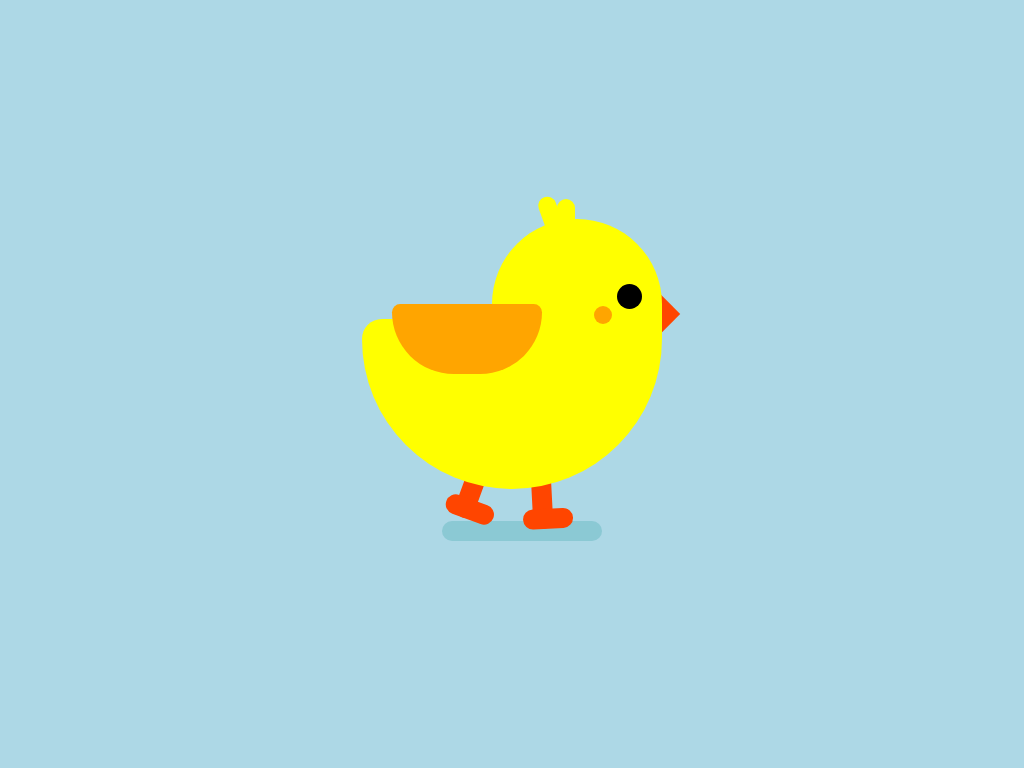

Write a web page that renders exactly this picture using CSS.

<!DOCTYPE html>
<html lang="en">

<head>
    <meta charset="UTF-8">
    <meta http-equiv="X-UA-Compatible" content="IE=edge">
    <meta name="viewport" content="width=device-width, initial-scale=1.0">
    <title>Chicken</title>
    <style>
        * {
            margin: 0;
            padding: 0;
            box-sizing: border-box;
        }

        body {
            background: lightblue;          
        }

        .container {
            position: absolute; 
            top: 50%;
            left: 50%;
            transform: translate(-50%, -50%);
            display: flex;
            flex-direction: column;
            align-items: flex-end;           
            width: 300px;
            height: 330px;
            z-index: -2;
        }

        .head {
            background: yellow;
            position: relative;
            width: 170px;
            height: 100px;
            border-radius: 90px 90px 0 0;
        }

        .pity {
            background: yellow;
            position: absolute;
            width: 18px;
            height: 40px;
            border-radius: 30px;
        }

        .pity:nth-child(1) {
            left: 50px;
            top: -23px;
            transform: rotate(-20deg);
        }

        .pity:nth-child(2) {
            left: 65px;
            top: -20px;
        }

        .eye {
            background: #000;
            border-radius: 50%;
            position: absolute;
            right: 20px;
            bottom: 10px;
            width: 25px;
            height: 25px;
        }

        .blush {
            background: orange;
            border-radius: 50%;
            position: absolute;
            right: 50px;
            bottom: -5px;
            width: 18px;
            height: 18px;
            z-index: 1;
        }

        .beak {
            background: orangered;
            position: absolute;
            transform: rotate(45deg);
            right: -12px;
            bottom: -10px;
            width: 30px;
            height: 30px;
            z-index: -1;
        }

        .body {
            background: yellow;
            position: relative;
            width: 300px;
            height: 170px;
            border-radius: 20px 0 150px 150px;
        }

        .wing {
            background: orange;
            position: absolute;
            top: -15px;
            left: 30px;
            width: 150px;
            height: 70px;
            border-radius: 20px 20px 150px 150px;
        }

        .left-leg,
        .right-leg {
            background: orangered;
            position: absolute;
            bottom: -30px;
            width: 20px;
            height: 60px;
            border-radius: 30px;
            z-index: -1;
        }

        .left-leg {
            left: 100px;
            transform: rotate(20deg);
        }

        .right-leg {
            left: 170px;
            bottom: -40px;
            transform: rotate(-3deg);
        }

        .foot {
            background: orangered;
            position: absolute;
            left: -50%;
            bottom: 0;
            width: 50px;
            height: 20px;
            border-radius: 30px;
        }

        .shadow {
            background: darkcyan;
            opacity: .2;
            position: relative;
            bottom: -32px;
            right: 60px;
            width: 160px;
            height: 20px;
            border-radius: 30px;
            z-index: -2;
        }
    </style>
</head>

<body>    
    <div class="container">
        <div class="head">
            <div class="pity"></div>
            <div class="pity"></div>
            <div class="eye"></div>
            <div class="blush"></div>
            <div class="beak"></div>
        </div>
        <div class="body">
            <div class="wing"></div>
            <div class="left-leg">
                <div class="foot"></div>
            </div>
            <div class="right-leg">
                <div class="foot"></div>
            </div>
        </div>
        <div class="shadow"></div>
    </div>
</body>

</html>
